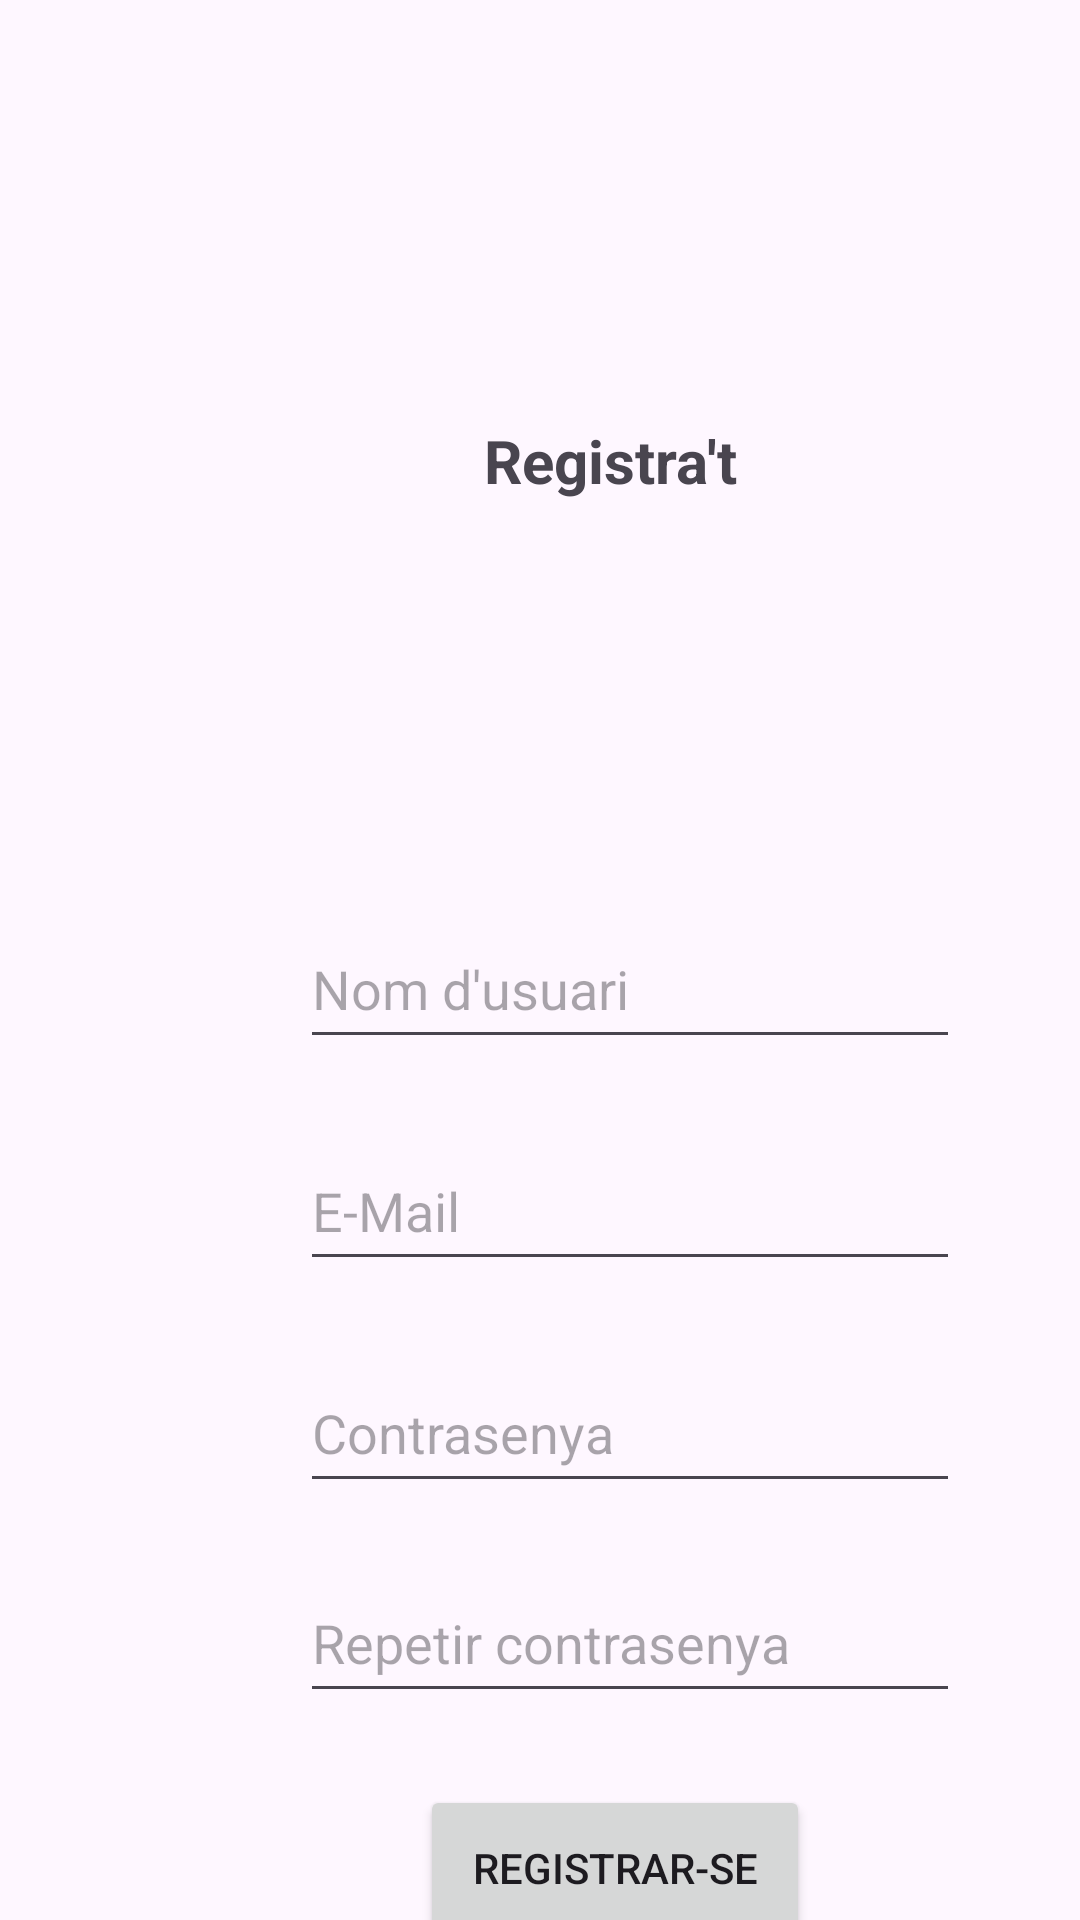

Here is an Android app screen rendered from its layout file. Give the layout XML and the strings, colors and styles it references.
<!-- AndroidManifest.xml: application theme Theme.Projecte -->
<!-- res/layout/activity_sign_up.xml -->
<?xml version="1.0" encoding="utf-8"?>
<androidx.constraintlayout.widget.ConstraintLayout xmlns:android="http://schemas.android.com/apk/res/android"
    xmlns:app="http://schemas.android.com/apk/res-auto"
    xmlns:tools="http://schemas.android.com/tools"
    android:layout_width="match_parent"
    android:layout_height="match_parent"
    tools:context=".presentation.ui.fragments.SignUpFragment">

    <TextView
        android:id="@+id/textView"
        android:layout_width="135dp"
        android:layout_height="75dp"
        android:layout_marginStart="136dp"
        android:layout_marginTop="140dp"
        android:text="@string/sign_up.cat"
        android:textAlignment="center"
        android:textSize="20sp"
        android:textStyle="bold"
        app:layout_constraintStart_toStartOf="parent"
        app:layout_constraintTop_toTopOf="parent" />

    <EditText
        android:id="@+id/Username_text"
        android:layout_width="220dp"
        android:layout_height="50dp"
        android:layout_marginStart="100dp"
        android:layout_marginTop="88dp"
        android:ems="10"
        android:hint="@string/username.cat"
        android:inputType="text"
        app:layout_constraintStart_toStartOf="parent"
        app:layout_constraintTop_toBottomOf="@+id/textView" />

    <EditText
        android:id="@+id/email_text"
        android:layout_width="220dp"
        android:layout_height="50dp"
        android:layout_marginStart="100dp"
        android:layout_marginTop="24dp"
        android:autofillHints=""
        android:ems="10"
        android:hint="@string/mail.cat"
        android:inputType="textEmailAddress"
        app:layout_constraintStart_toStartOf="parent"
        app:layout_constraintTop_toBottomOf="@+id/Username_text" />

    <EditText
        android:id="@+id/Password_text"
        android:layout_width="220dp"
        android:layout_height="50dp"
        android:layout_marginStart="100dp"
        android:layout_marginTop="24dp"
        android:ems="10"
        android:hint="@string/password.cat"
        android:inputType="textPassword"
        app:layout_constraintStart_toStartOf="parent"
        app:layout_constraintTop_toBottomOf="@+id/email_text" />

    <EditText
        android:id="@+id/RPassword_text"
        android:layout_width="220dp"
        android:layout_height="50dp"
        android:layout_marginStart="100dp"
        android:layout_marginTop="20dp"
        android:ems="10"
        android:hint="@string/repeatpassword.cat"
        android:inputType="textPassword"
        app:layout_constraintStart_toStartOf="parent"
        app:layout_constraintTop_toBottomOf="@+id/Password_text" />

    <Button
        android:id="@+id/SignUp_btn"
        android:layout_width="130dp"
        android:layout_height="55dp"
        android:layout_marginStart="140dp"
        android:layout_marginTop="24dp"
        android:text="@string/sign_up_btn.cat"
        app:layout_constraintStart_toStartOf="parent"
        app:layout_constraintTop_toBottomOf="@+id/RPassword_text" />
</androidx.constraintlayout.widget.ConstraintLayout>
<!-- resources referenced by this layout -->
<resources>
  <string name="mail.cat">E-Mail</string>
  <string name="password.cat">Contrasenya</string>
  <string name="repeatpassword.cat">Repetir contrasenya</string>
  <string name="sign_up.cat">Registra\'t</string>
  <string name="sign_up_btn.cat">Registrar-se</string>
  <string name="username.cat">Nom d\'usuari</string>
  <style name="Theme.Projecte" parent="Base.Theme.Projecte" />
  <style name="Base.Theme.Projecte" parent="Theme.Material3.DayNight.NoActionBar">
          
          <item name="colorPrimary">@color/yellow</item>
          <item name="colorPrimaryDark">@color/dark_gray</item>
          <item name="colorOnPrimary">@color/dark_gray</item>
      </style>
  <color name="yellow">#FFFBE47E</color>
  <color name="dark_gray">#FF333333</color>
</resources>
